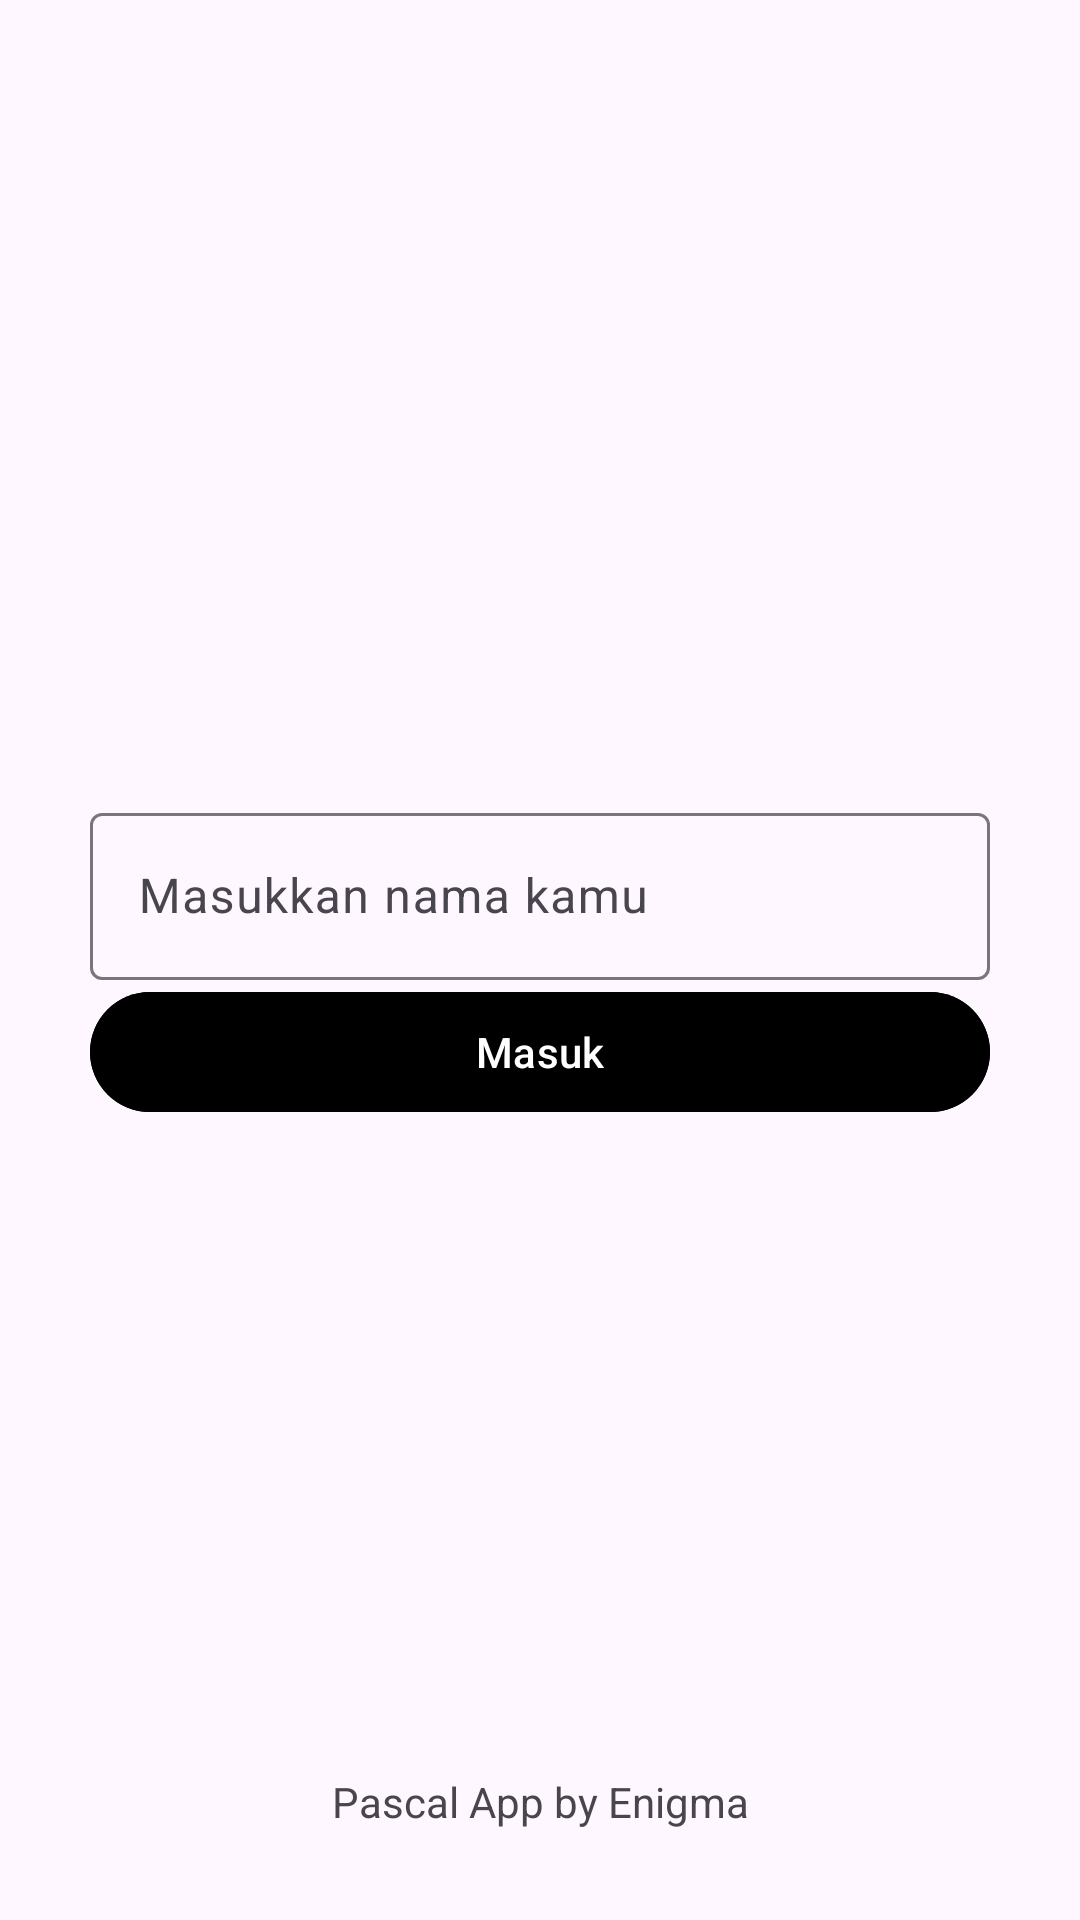

Write the Android layout XML for this screen, with the resource values it uses.
<!-- AndroidManifest.xml: application theme Theme.EnigmacampApp -->
<!-- res/layout/fragment_message.xml -->
<?xml version="1.0" encoding="utf-8"?>
<androidx.constraintlayout.widget.ConstraintLayout xmlns:android="http://schemas.android.com/apk/res/android"
    xmlns:app="http://schemas.android.com/apk/res-auto"
    xmlns:tools="http://schemas.android.com/tools"
    android:layout_width="match_parent"
    android:layout_height="match_parent"
        tools:context=".presentation.auth.screen.MessageFragment">

    <ImageView
        android:id="@+id/iv_message_form"
        android:layout_width="71dp"
        android:layout_height="64dp"
        android:contentDescription="Icon Greeting"
        app:layout_constraintStart_toStartOf="parent"
        app:layout_constraintEnd_toEndOf="parent"
        app:layout_constraintTop_toTopOf="parent"
        android:layout_marginTop="88dp"
        android:background="@drawable/ic_baseline_chat_24"/>


    <com.google.android.material.textfield.TextInputLayout
        android:id="@+id/te_fullName_field"
        android:layout_width="match_parent"
        android:layout_height="wrap_content"
        app:layout_constraintStart_toStartOf="parent"
        app:layout_constraintEnd_toEndOf="parent"
        android:hint="Masukkan nama kamu"
        app:layout_constraintTop_toTopOf="parent"
        android:layout_marginStart="30dp"
        android:layout_marginEnd="30dp"
        app:layout_constraintVertical_chainStyle="packed"
        app:layout_constraintBottom_toTopOf="@id/btn_sign"
        app:layout_constraintTop_toBottomOf="@+id/iv_message_form">

        <com.google.android.material.textfield.TextInputEditText
            android:id="@+id/te_fullName"
            android:layout_width="match_parent"
            android:layout_height="wrap_content"/>

    </com.google.android.material.textfield.TextInputLayout>

    <com.google.android.material.button.MaterialButton
        android:id="@+id/btn_sign"
        android:layout_width="match_parent"
        android:layout_height="wrap_content"
        android:text="Masuk"
        android:layout_marginStart="30dp"
        android:layout_marginEnd="30dp"
        app:layout_constraintStart_toStartOf="parent"
        app:layout_constraintEnd_toEndOf="parent"
        android:textColor="@color/white"
        android:backgroundTint="@color/black"
        app:layout_constraintTop_toBottomOf="@+id/te_fullName_field"
        app:layout_constraintBottom_toBottomOf="parent"/>

    <TextView
        android:layout_width="wrap_content"
        android:layout_height="wrap_content"
        app:layout_constraintStart_toStartOf="parent"
        app:layout_constraintEnd_toEndOf="parent"
        app:layout_constraintBottom_toBottomOf="parent"
        android:text="Pascal App by Enigma"
        android:layout_marginBottom="30dp"/>

</androidx.constraintlayout.widget.ConstraintLayout>
<!-- resources referenced by this layout -->
<resources>
  <color name="black">#FF000000</color>
  <color name="white">#FFFFFFFF</color>
  <style name="Theme.EnigmacampApp" parent="Base.Theme.EnigmacampApp" />
  <style name="Base.Theme.EnigmacampApp" parent="Theme.Material3.DayNight.NoActionBar">
          
          
          
          <item name="colorPrimary">@color/primaryColor</item>
          <item name="colorPrimaryVariant">@color/primaryLightColor</item>
          <item name="colorOnPrimary">@color/white</item>
          
          <item name="colorSecondary">@color/secondaryColor</item>
          <item name="colorSecondaryVariant">@color/secondaryLightColor</item>
          <item name="colorOnSecondary">@color/black</item>
          
      </style>
  <color name="primaryColor">#0d47a1</color>
  <color name="primaryLightColor">#5472d3</color>
  <color name="secondaryColor">#1976d2</color>
  <color name="secondaryLightColor">#63a4ff</color>
</resources>
